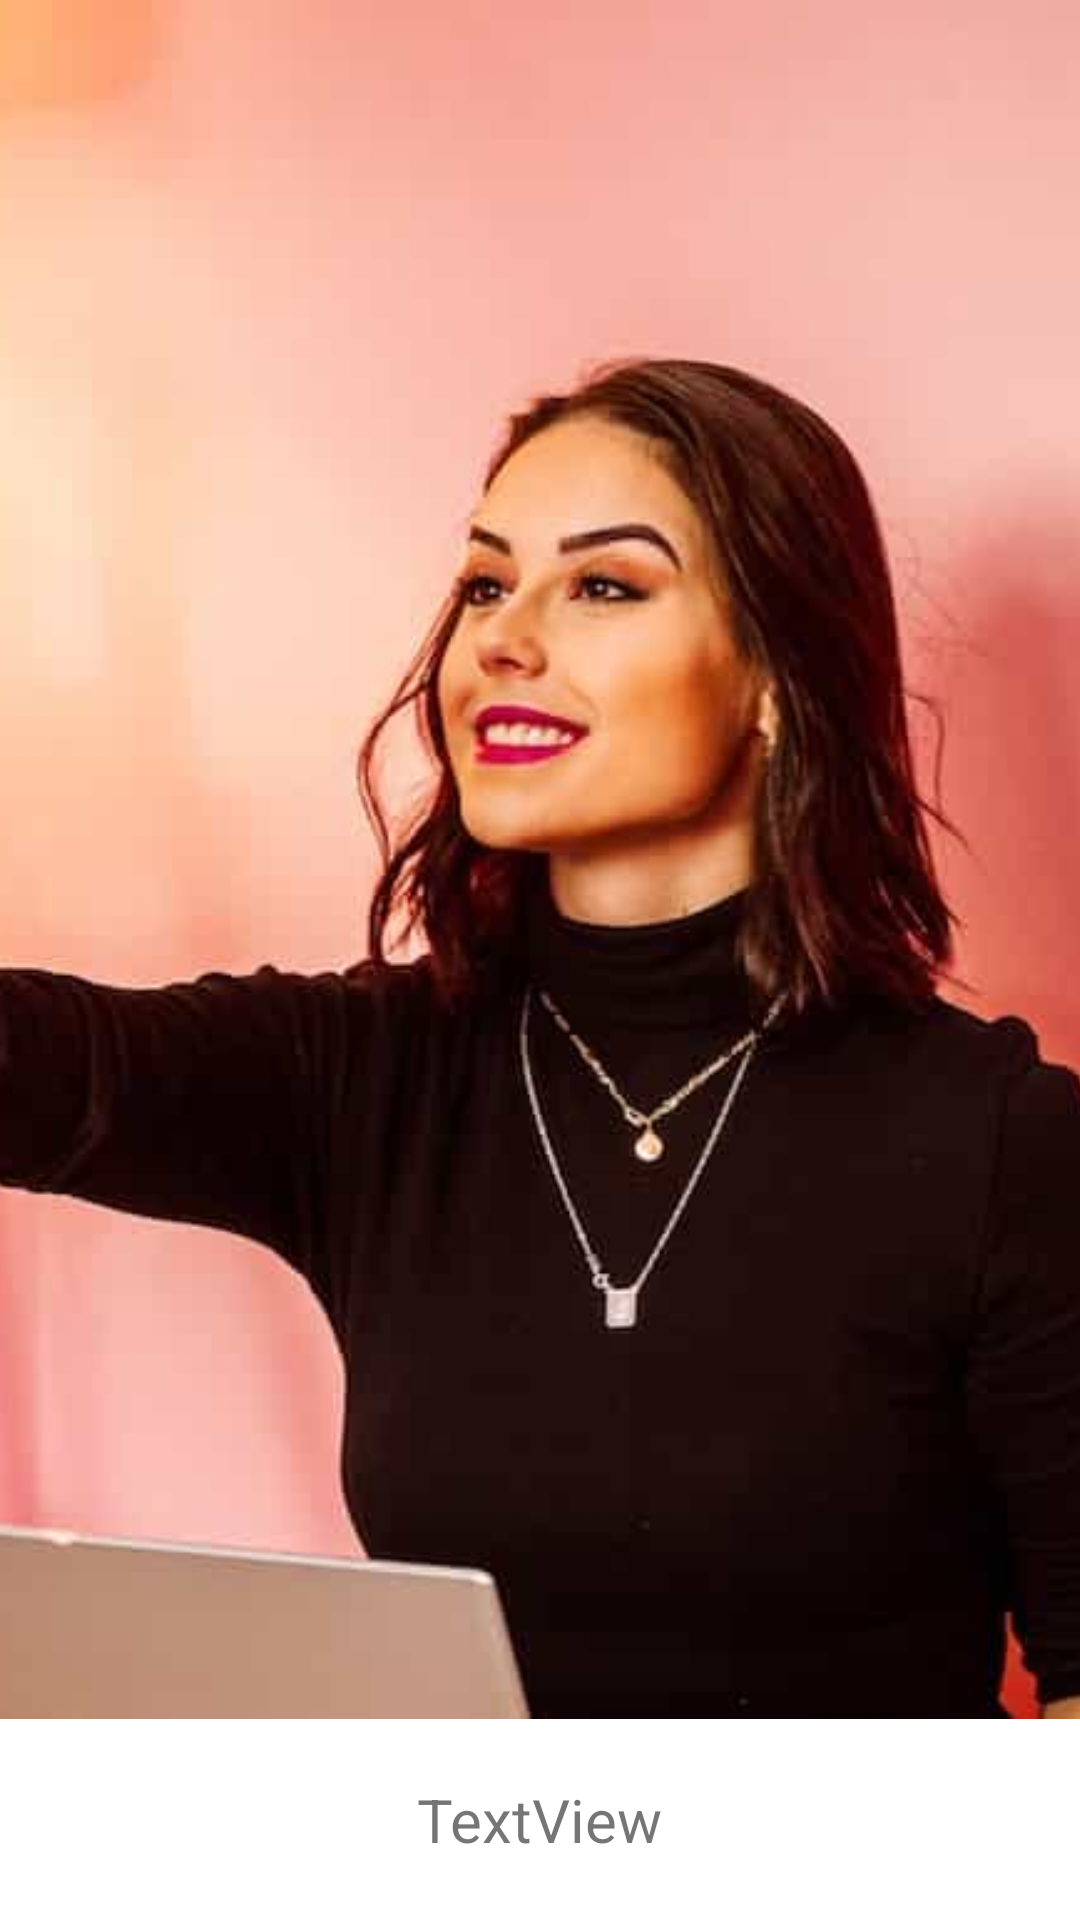

Produce the Android XML layout that renders to this screen, including the resource entries it uses.
<!-- AndroidManifest.xml: application theme Theme.ClickShot -->
<!-- res/layout/activity_view_shots.xml -->
<?xml version="1.0" encoding="utf-8"?>
<androidx.constraintlayout.widget.ConstraintLayout xmlns:android="http://schemas.android.com/apk/res/android"
    xmlns:app="http://schemas.android.com/apk/res-auto"
    xmlns:tools="http://schemas.android.com/tools"
    android:layout_width="match_parent"
    android:layout_height="match_parent"
    tools:context=".ViewShotsActivity">

    <ImageView
        android:id="@+id/shotsImageView"
        android:layout_width="0dp"
        android:layout_height="0dp"
        android:layout_marginBottom="20dp"
        android:scaleType="centerCrop"
        app:layout_constraintBottom_toTopOf="@+id/messageTextView"
        app:layout_constraintEnd_toEndOf="parent"
        app:layout_constraintStart_toStartOf="parent"
        app:layout_constraintTop_toTopOf="parent"
        app:srcCompat="@drawable/default_image"></ImageView>

    <TextView
        android:id="@+id/messageTextView"
        android:layout_width="wrap_content"
        android:layout_height="wrap_content"
        android:layout_marginBottom="20dp"
        android:text="TextView"
        android:textSize="20sp"
        app:layout_constraintBottom_toBottomOf="parent"
        app:layout_constraintEnd_toEndOf="parent"
        app:layout_constraintHorizontal_bias="0.5"
        app:layout_constraintStart_toStartOf="parent" />

</androidx.constraintlayout.widget.ConstraintLayout>
<!-- resources referenced by this layout -->
<resources>
  <!-- drawable default_image: jpg bitmap (drawable, 28998 bytes) -->
  <style name="Theme.ClickShot" parent="Theme.MaterialComponents.DayNight.DarkActionBar">
          
          <item name="colorPrimary">@color/purple_500</item>
          <item name="colorPrimaryVariant">@color/purple_700</item>
          <item name="colorOnPrimary">@color/white</item>
          
          <item name="colorSecondary">@color/teal_200</item>
          <item name="colorSecondaryVariant">@color/teal_700</item>
          <item name="colorOnSecondary">@color/black</item>
          
          <item name="android:statusBarColor" tools:targetApi="l">?attr/colorPrimaryVariant</item>
          
      </style>
  <!-- not gathered from this repository: default colours our renderer supplied (Android Studio template values) -->
  <color name="purple_500">#FF6200EE</color>
  <color name="purple_700">#FF3700B3</color>
  <color name="teal_200">#FF03DAC5</color>
  <color name="teal_700">#FF018786</color>
  <color name="black">#FF000000</color>
  <color name="white">#FFFFFFFF</color>
</resources>
